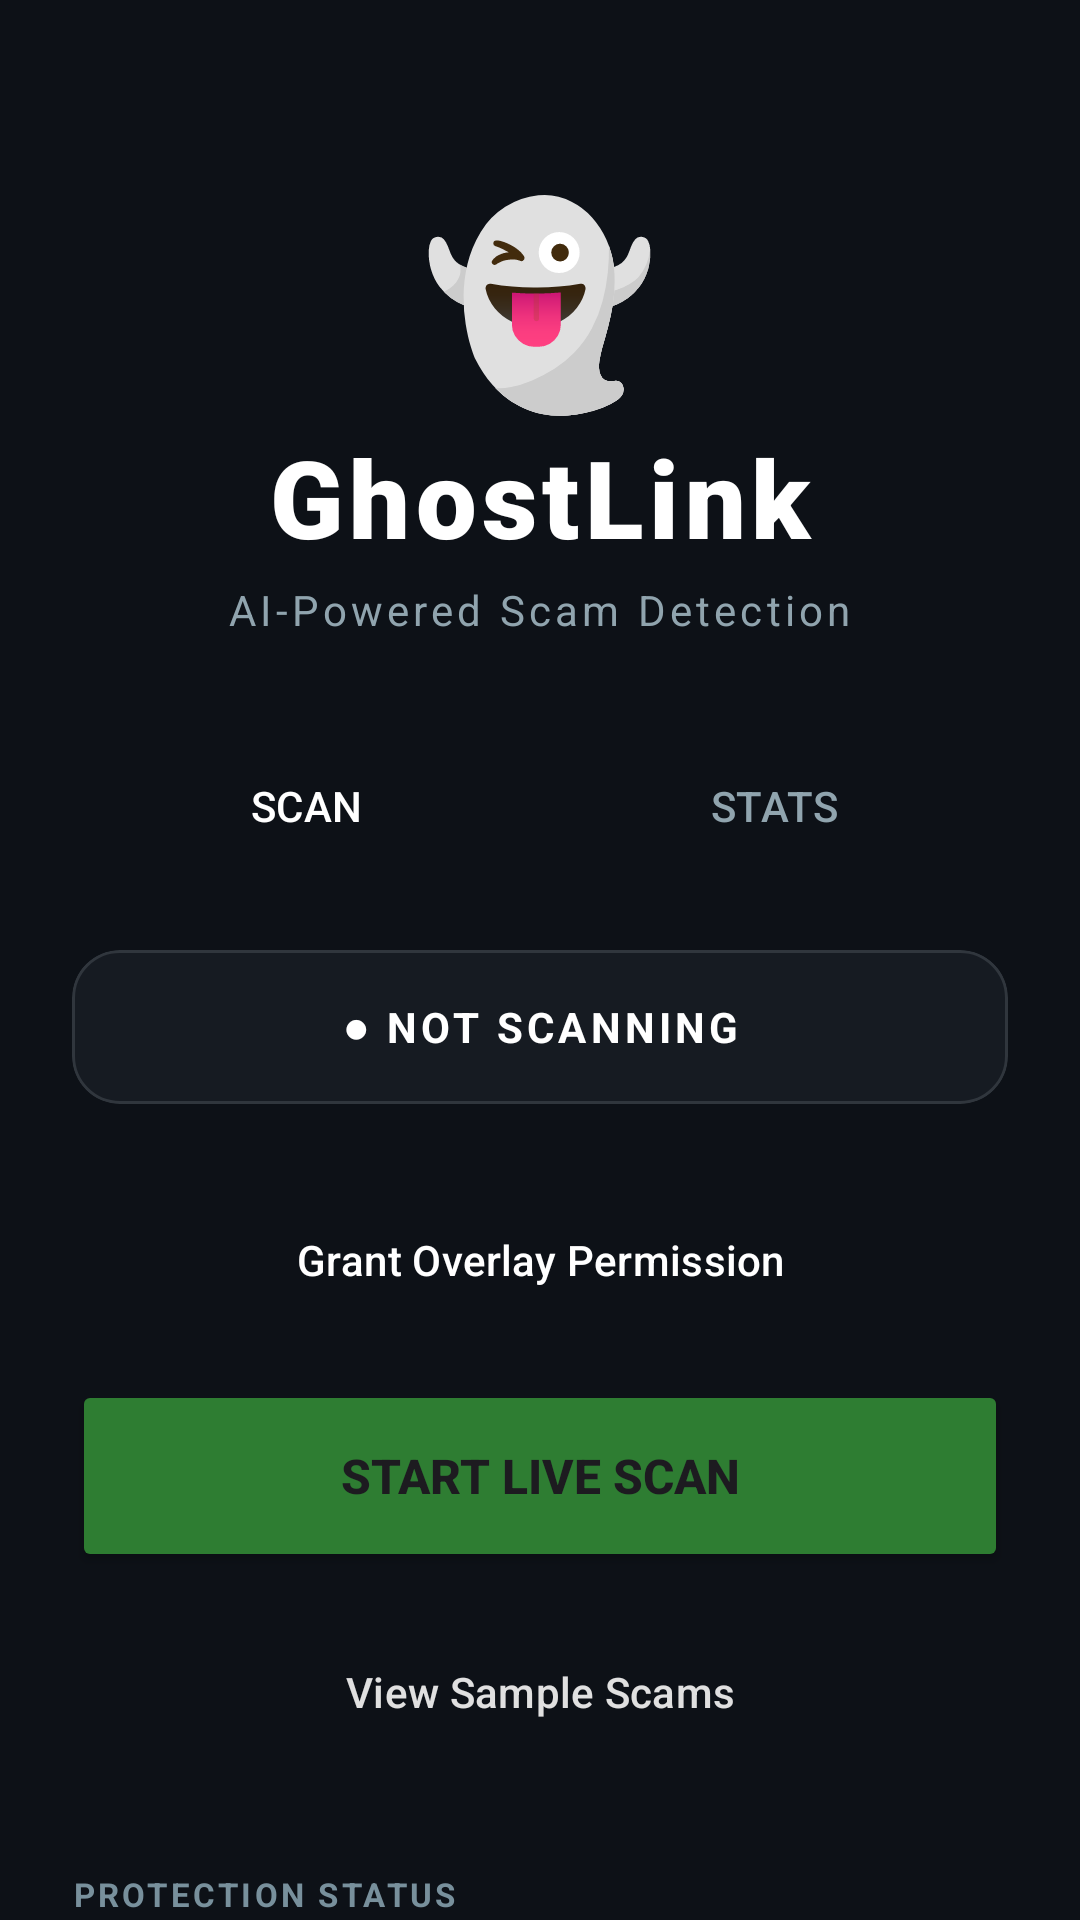

This screen was rendered from an Android layout file. Write that file and the resources it references.
<!-- AndroidManifest.xml: application theme Theme.GhostLink -->
<!-- res/layout/activity_main.xml -->
<?xml version="1.0" encoding="utf-8"?>
<androidx.coordinatorlayout.widget.CoordinatorLayout xmlns:android="http://schemas.android.com/apk/res/android"
    xmlns:app="http://schemas.android.com/apk/res-auto"
    android:id="@+id/main"
    android:layout_width="match_parent"
    android:layout_height="match_parent"
    android:background="@color/ghost_bg">

    <androidx.core.widget.NestedScrollView
        android:layout_width="match_parent"
        android:layout_height="match_parent"
        android:fillViewport="true">

        <LinearLayout
            android:layout_width="match_parent"
            android:layout_height="wrap_content"
            android:orientation="vertical"
            android:padding="24dp">

            
            <LinearLayout
                android:layout_width="match_parent"
                android:layout_height="wrap_content"
                android:gravity="center"
                android:orientation="vertical"
                android:paddingTop="32dp"
                android:paddingBottom="32dp">

                <TextView
                    android:layout_width="wrap_content"
                    android:layout_height="wrap_content"
                    android:text="👻"
                    android:textSize="64sp" />

                <TextView
                    android:layout_width="wrap_content"
                    android:layout_height="wrap_content"
                    android:fontFamily="sans-serif-black"
                    android:letterSpacing="0.05"
                    android:text="GhostLink"
                    android:textColor="#FFFFFF"
                    android:textSize="36sp" />

                <TextView
                    android:layout_width="wrap_content"
                    android:layout_height="wrap_content"
                    android:layout_marginTop="4dp"
                    android:text="AI-Powered Scam Detection"
                    android:textColor="#90A4AE"
                    android:textSize="14sp"
                    android:letterSpacing="0.1" />
            </LinearLayout>

            
            <LinearLayout
                android:layout_width="match_parent"
                android:layout_height="wrap_content"
                android:orientation="horizontal"
                android:layout_marginBottom="24dp">

                <Button
                    android:id="@+id/btnNavScan"
                    style="@style/Widget.Material3.Button.TextButton"
                    android:layout_width="0dp"
                    android:layout_height="wrap_content"
                    android:layout_weight="1"
                    android:text="SCAN"
                    android:textColor="#FFFFFF"
                    app:icon="@drawable/ic_play_arrow" />

                <Button
                    android:id="@+id/btnNavStats"
                    style="@style/Widget.Material3.Button.TextButton"
                    android:layout_width="0dp"
                    android:layout_height="wrap_content"
                    android:layout_weight="1"
                    android:text="STATS"
                    android:textColor="#90A4AE"
                    app:icon="@android:drawable/ic_menu_sort_by_size" />
            </LinearLayout>

            
            <com.google.android.material.card.MaterialCardView
                android:layout_width="match_parent"
                android:layout_height="wrap_content"
                android:layout_marginBottom="24dp"
                app:cardBackgroundColor="@color/ghost_surface"
                app:cardCornerRadius="16dp"
                app:cardElevation="0dp"
                app:strokeColor="#30363D"
                app:strokeWidth="1dp">

                <TextView
                    android:id="@+id/txtStatus"
                    android:layout_width="match_parent"
                    android:layout_height="wrap_content"
                    android:gravity="center"
                    android:padding="16dp"
                    android:text="● NOT SCANNING"
                    android:textColor="#FFFFFF"
                    android:textSize="14sp"
                    android:textStyle="bold"
                    android:letterSpacing="0.1" />
            </com.google.android.material.card.MaterialCardView>

            
            <com.google.android.material.card.MaterialCardView
                android:id="@+id/riskCard"
                android:layout_width="match_parent"
                android:layout_height="wrap_content"
                android:layout_marginBottom="24dp"
                android:visibility="gone"
                app:cardCornerRadius="16dp"
                app:cardElevation="4dp">

                <LinearLayout
                    android:layout_width="match_parent"
                    android:layout_height="wrap_content"
                    android:orientation="vertical"
                    android:padding="20dp">

                    <TextView
                        android:id="@+id/tvRiskLabel"
                        android:layout_width="wrap_content"
                        android:layout_height="wrap_content"
                        android:textColor="#FFFFFF"
                        android:textSize="22sp"
                        android:textStyle="bold" />

                    <TextView
                        android:id="@+id/tvRiskScore"
                        android:layout_width="wrap_content"
                        android:layout_height="wrap_content"
                        android:layout_marginTop="4dp"
                        android:textColor="#CCFFFFFF"
                        android:textSize="13sp" />

                    <TextView
                        android:id="@+id/tvRiskReason"
                        android:layout_width="match_parent"
                        android:layout_height="wrap_content"
                        android:layout_marginTop="12dp"
                        android:textColor="#FFFFFF"
                        android:textSize="15sp"
                        android:lineSpacingExtra="4dp" />
                </LinearLayout>
            </com.google.android.material.card.MaterialCardView>

            
            <Button
                android:id="@+id/btnOverlayPermission"
                style="@style/Widget.Material3.Button.TonalButton"
                android:layout_width="match_parent"
                android:layout_height="56dp"
                android:layout_marginBottom="12dp"
                android:text="Grant Overlay Permission"
                android:textColor="#FFFFFF"
                app:backgroundTint="#1565C0"
                app:cornerRadius="12dp" />

            <Button
                android:id="@+id/btnStart"
                android:layout_width="match_parent"
                android:layout_height="64dp"
                android:layout_marginBottom="12dp"
                android:text="START LIVE SCAN"
                android:textSize="16sp"
                android:textStyle="bold"
                app:backgroundTint="#2E7D32"
                app:cornerRadius="12dp"
                app:icon="@drawable/ic_play_arrow" />

            <Button
                android:id="@+id/btnStop"
                android:layout_width="match_parent"
                android:layout_height="64dp"
                android:layout_marginBottom="12dp"
                android:text="STOP SCANNING"
                android:textSize="16sp"
                android:textStyle="bold"
                android:visibility="gone"
                app:backgroundTint="#B71C1C"
                app:cornerRadius="12dp"
                app:icon="@drawable/ic_stop" />

            <Button
                android:id="@+id/btnSamples"
                style="@style/Widget.Material3.Button.OutlinedButton"
                android:layout_width="match_parent"
                android:layout_height="56dp"
                android:layout_marginBottom="32dp"
                android:text="View Sample Scams"
                android:textColor="#E0E0E0"
                app:cornerRadius="12dp"
                app:strokeColor="#30363D" />

            
            <TextView
                android:layout_width="wrap_content"
                android:layout_height="wrap_content"
                android:layout_marginBottom="12dp"
                android:letterSpacing="0.1"
                android:text="PROTECTION STATUS"
                android:textColor="#78909C"
                android:textSize="11sp"
                android:textStyle="bold" />

            <com.google.android.material.card.MaterialCardView
                android:layout_width="match_parent"
                android:layout_height="wrap_content"
                android:layout_marginBottom="24dp"
                app:cardBackgroundColor="@color/ghost_surface"
                app:cardCornerRadius="16dp"
                app:cardElevation="0dp"
                app:strokeColor="#30363D"
                app:strokeWidth="1dp">

                <LinearLayout
                    android:layout_width="match_parent"
                    android:layout_height="wrap_content"
                    android:orientation="vertical"
                    android:padding="20dp">

                    <TextView
                        android:layout_width="match_parent"
                        android:layout_height="wrap_content"
                        android:text="🛡️ Active Monitoring: Offline\n📱 Screen Capture: Ready\n🔒 Privacy Mode: Guaranteed"
                        android:textColor="#CFD8DC"
                        android:textSize="13sp"
                        android:lineSpacingExtra="8dp" />
                </LinearLayout>
            </com.google.android.material.card.MaterialCardView>

            <TextView
                android:layout_width="match_parent"
                android:layout_height="wrap_content"
                android:text="GhostLink analyzes your screen in real-time to detect fraudulent links, urgency tactics, and impersonation attempts. No data ever leaves your device."
                android:textColor="#90A4AE"
                android:textSize="12sp"
                android:gravity="center"
                android:lineSpacingExtra="4dp"
                android:layout_marginBottom="32dp" />

        </LinearLayout>
    </androidx.core.widget.NestedScrollView>

</androidx.coordinatorlayout.widget.CoordinatorLayout>
<!-- resources referenced by this layout -->
<resources>
  <color name="ghost_bg">#0D1117</color>
  <color name="ghost_surface">#161B22</color>
  <!-- drawable ic_play_arrow (drawable) -->
  <vector xmlns:android="http://schemas.android.com/apk/res/android"
      android:width="24dp"
      android:height="24dp"
      android:viewportWidth="24"
      android:viewportHeight="24">
    <path
        android:fillColor="#FFFFFF"
        android:pathData="M8,5v14l11-7z"/>
  </vector>
  <style name="Theme.GhostLink" parent="Base.Theme.GhostLink" />
  <style name="Base.Theme.GhostLink" parent="Theme.Material3.DayNight.NoActionBar">
          <item name="colorPrimary">#E0E0E0</item>
          <item name="colorOnPrimary">#0D1117</item>
          <item name="android:statusBarColor">@android:color/transparent</item>
          <item name="android:navigationBarColor">@android:color/transparent</item>
          <item name="android:windowBackground">@color/ghost_bg</item>
      </style>
</resources>
